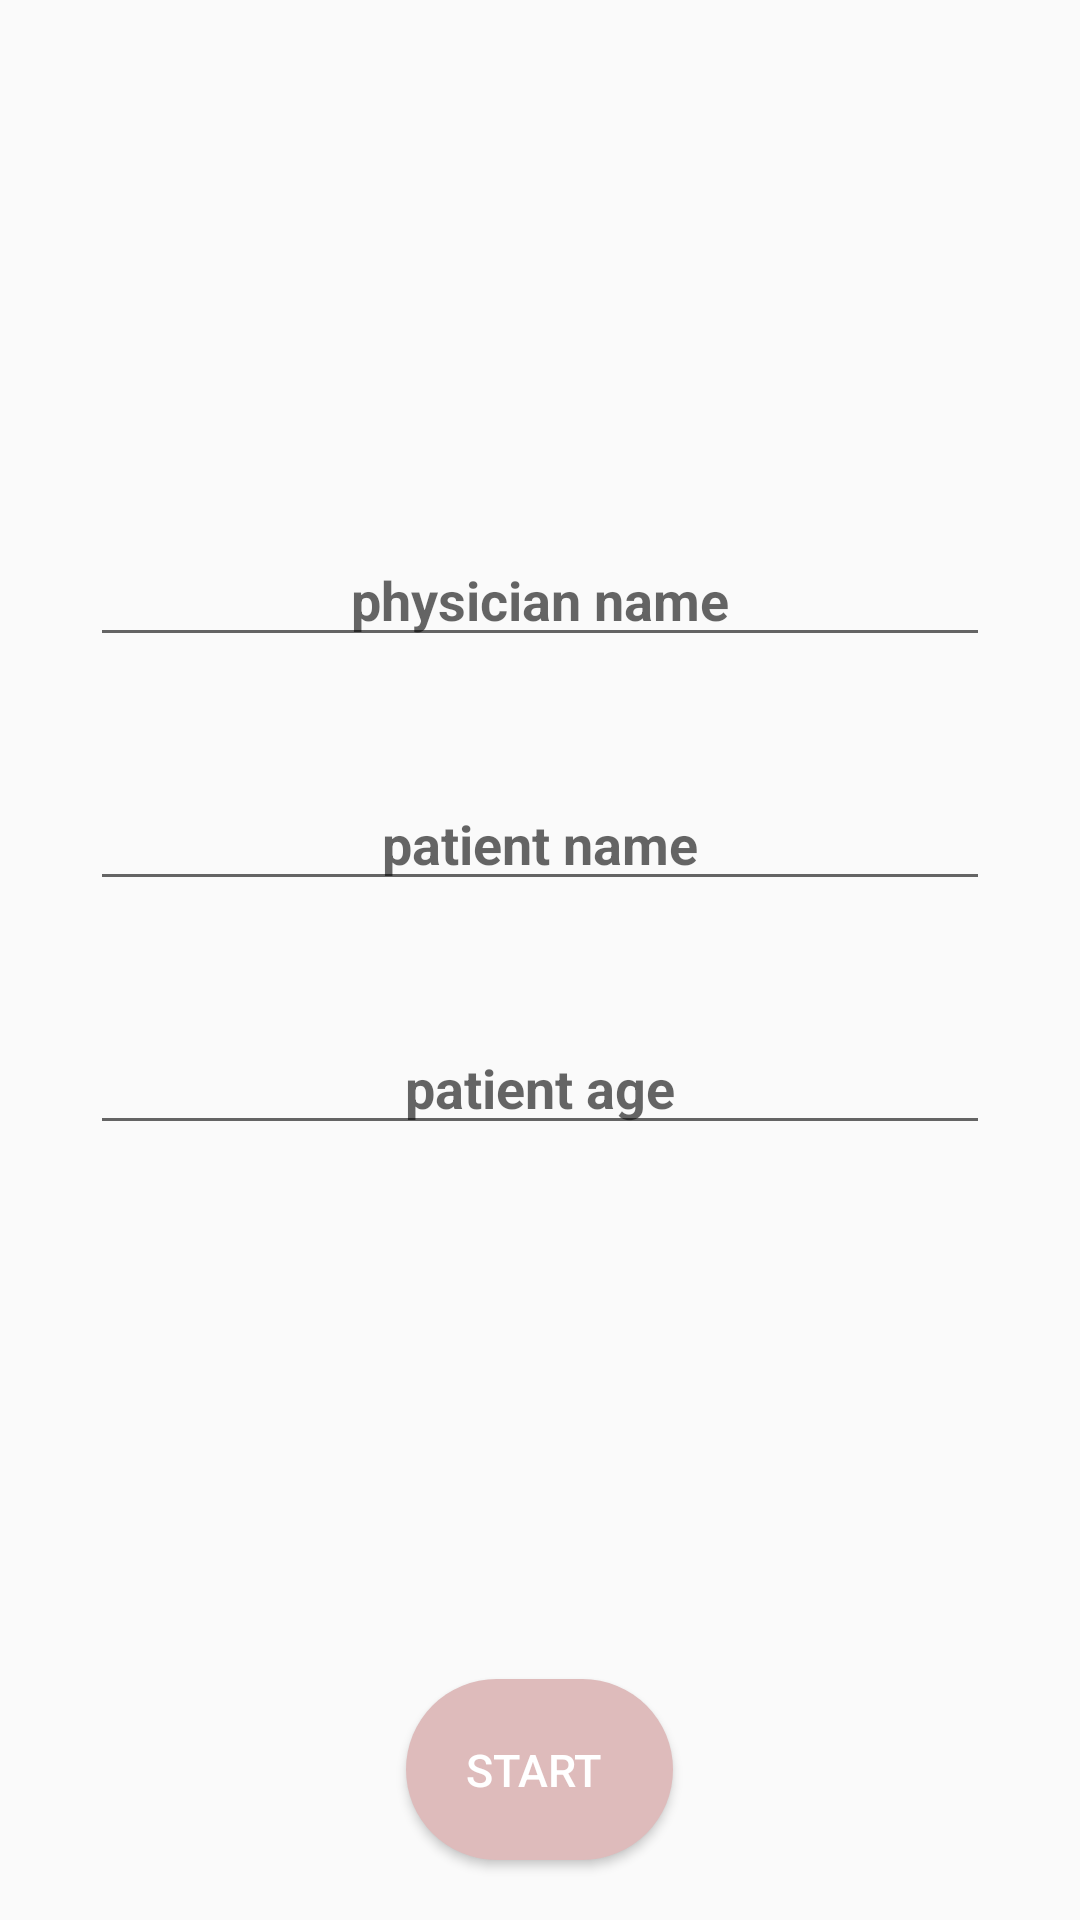

Here is an Android app screen rendered from its layout file. Give the layout XML and the strings, colors and styles it references.
<!-- AndroidManifest.xml: application theme Theme.MyApplication -->
<!-- res/layout/activity_start_page.xml -->
<?xml version="1.0" encoding="utf-8"?>
<LinearLayout xmlns:android="http://schemas.android.com/apk/res/android"
    xmlns:app="http://schemas.android.com/apk/res-auto"
    xmlns:tools="http://schemas.android.com/tools"
    android:layout_width="match_parent"
    android:layout_height="match_parent"
    android:padding="10dp"
    android:orientation="vertical"
    tools:context=".StartPage">

    <Space
        android:layout_width="match_parent"
        android:layout_height="0dp"
        android:layout_weight="1" />

    <EditText
        style="@style/editTextStyle"
        android:id="@+id/editTextPhysicianName"
        android:hint="physician name"
        android:inputType="textPersonName"
        android:layout_width="match_parent"
        android:layout_height="wrap_content"
        android:autofillHints="physician name" />

    <EditText
        style="@style/editTextStyle"
        android:id="@+id/editTextPatientName"
        android:hint="patient name"
        android:layout_width="match_parent"
        android:layout_height="wrap_content"
        android:inputType="textPersonName" />

    <EditText
        style="@style/editTextStyle"
        android:id="@+id/editTextPatientAge"
        android:hint="patient age"
        android:inputType="number"
        android:layout_width="match_parent"
        android:layout_height="wrap_content"/>

    <Space
        android:layout_width="match_parent"
        android:layout_height="0dp"
        android:layout_weight="1" />

    <Button
        android:layout_gravity="center"
        android:layout_width="wrap_content"
        android:layout_height="wrap_content"
        android:id="@+id/btnStart"
        android:text="Start "
        android:background="@drawable/button_background_semi_rounded"
        android:padding="20dp"
        android:drawableEnd="@drawable/arrow_right"
        style="@style/buttonStyle"/>

</LinearLayout>
<!-- resources referenced by this layout -->
<resources>
  <!-- drawable button_background_semi_rounded (drawable) -->
  <?xml version="1.0" encoding="utf-8"?>
  <selector xmlns:android="http://schemas.android.com/apk/res/android">
      <item android:state_pressed="true" android:color="@color/jetStream">
          <shape android:shape="rectangle">
              <solid android:color="@color/jetStream" />
              <corners android:radius="200dp" />
          </shape>
      </item>
      <item android:color="@color/pewterBlue">
          <shape android:shape="rectangle">
              <solid android:color="@color/paleChestnut" />
              <corners android:radius="200dp" />
          </shape>
      </item>
  </selector>
  <style name="buttonStyle" parent="Base.Widget.AppCompat.Button.Colored">
          <item name="android:padding">10dp</item>
          <item name="android:layout_margin">10dp</item>
          <item name="android:textSize">15sp</item>
      </style>
  <style name="editTextStyle">
          <item name="android:gravity">center</item>
          <item name="android:ems">12</item>
          <item name="android:layout_margin">20dp</item>
          <item name="android:layout_width">match_parent</item>
          <item name="android:layout_height">wrap_content</item>
          <item name="minHeight">48dp</item>
          <item name="android:textStyle">bold</item>
      </style>
  <style name="Theme.MyApplication" parent="Theme.AppCompat.DayNight.DarkActionBar">
          
          <item name="colorPrimary">@color/pewterBlue</item>
          <item name="colorOnPrimary">@color/white</item>
          
          <item name="colorSecondary">@color/paleChestnut</item>
          <item name="colorSecondaryVariant">@color/eggshell</item>
          <item name="colorOnSecondary">@color/black</item>
          
          <item name="android:statusBarColor" tools:targetApi="l">?attr/colorPrimaryVariant</item>
          
      </style>
  <color name="jetStream">#B5C8C2</color>
  <color name="pewterBlue">#8DB3B1</color>
  <color name="paleChestnut">#DEBBBB</color>
  <color name="white">#FFFFFFFF</color>
  <color name="eggshell">#F4E6DA</color>
  <color name="black">#FF000000</color>
</resources>
